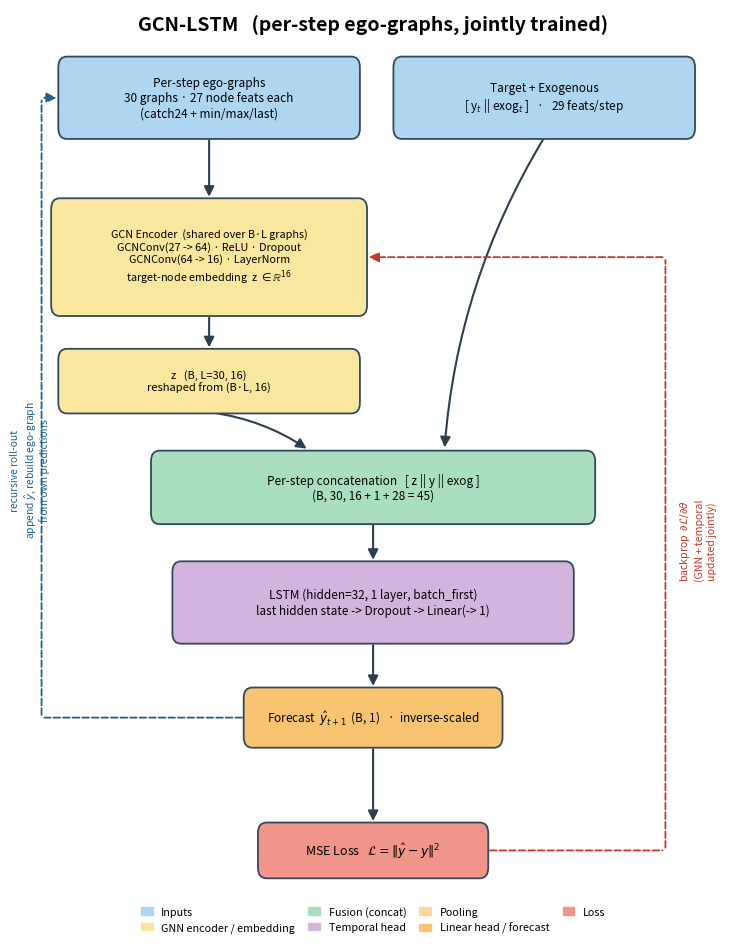
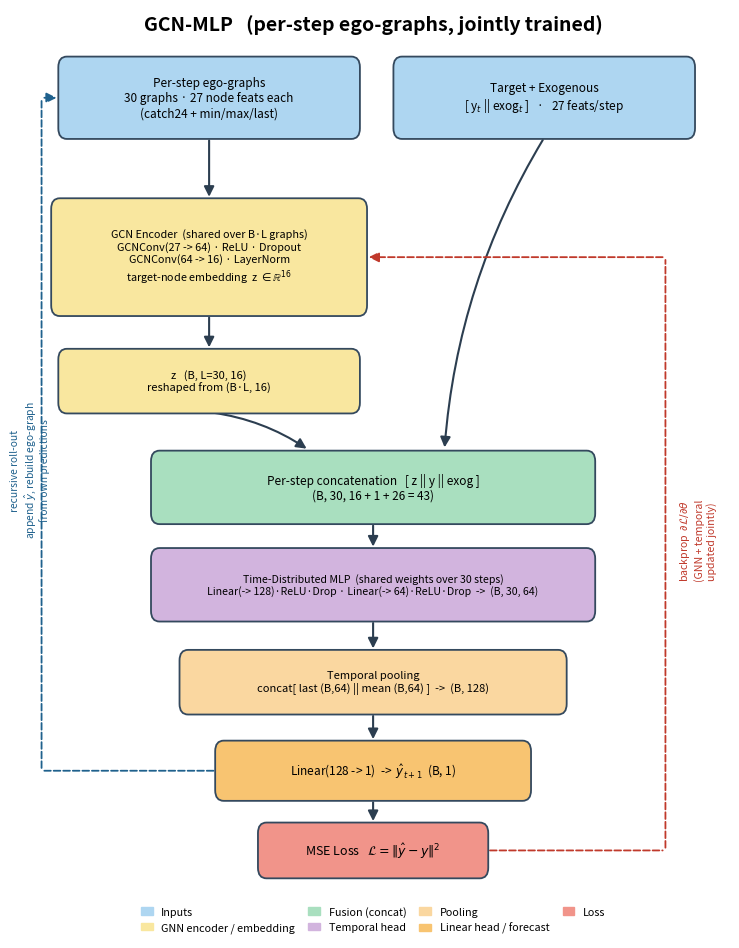
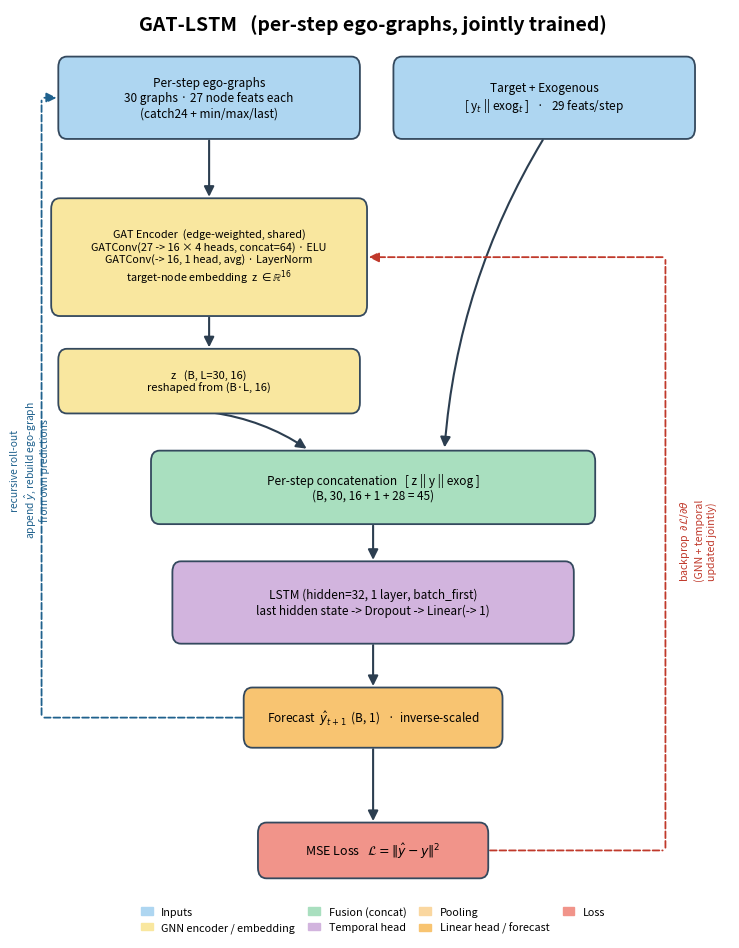
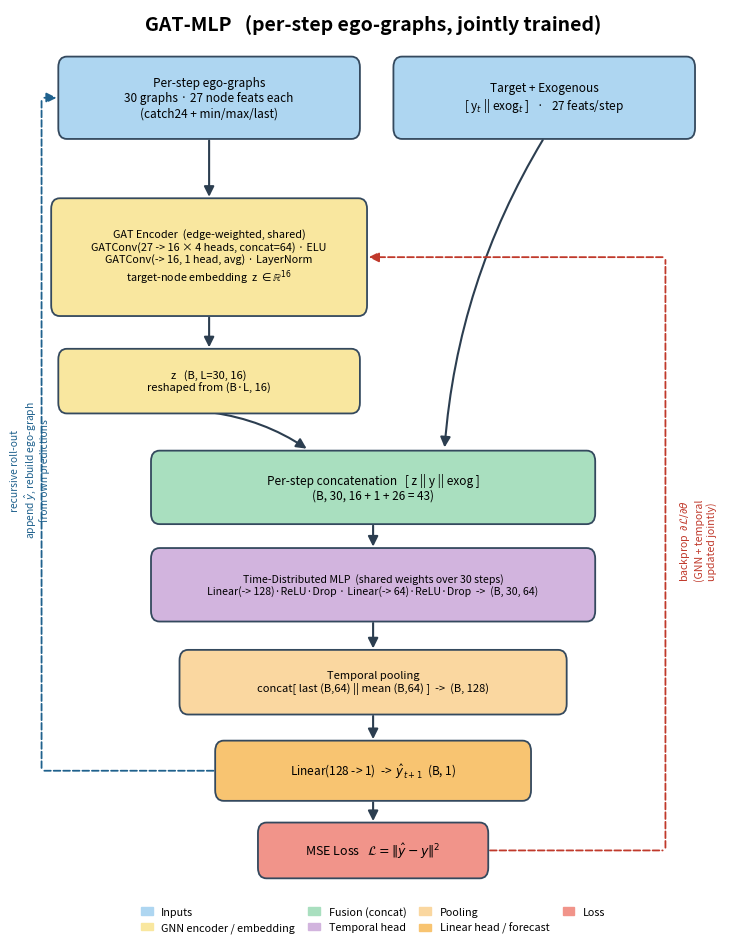

Python code for these plots, in order:
"""
draw_architecture.py
--------------------------------------------------------------------------
Block-diagram generator for the four end-to-end graph-hybrid forecasters
of the assemble:

        GCN-LSTM   GCN-MLP   GAT-LSTM   GAT-MLP

Each figure mirrors the architecture described in Chapter 8 (Pipelines):
per-step ego-graphs -> shared GNN encoder (GCN or GAT) -> per-step
embedding z -> fusion with [y || exog] -> temporal head (LSTM or
time-distributed MLP) -> one-step forecast -> MSE loss, with the joint
backprop path (GNN + temporal updated together) and the leak-safe
recursive roll-out.

Pure matplotlib -- no graphviz / external deps.

Usage:
    python draw_architecture.py
Outputs PDF + PNG for each model in ./architecture_figures/

Key dimensions are arguments to draw() so you can match your exact run:
    node_feat_dim : 27  (catch24 + min/max/last)   <- the corrected value
    gnn_hidden    : 64
    gnn_out       : 16
    gat_heads     : 4
    n_exog        : 28 for LSTM family, 26 for MLP family (set per call)
    lstm_hidden   : 32
    mlp_hidden    : (128, 64)
    L             : 30  (lookback)
"""

import os
import matplotlib
matplotlib.use("Agg")
import matplotlib.pyplot as plt
from matplotlib.patches import FancyBboxPatch, FancyArrowPatch
import matplotlib.patches as mpatches

# --------------------------------------------------------------------------
# Palette (mirrors the legend colours used in the thesis figures)
# --------------------------------------------------------------------------
C = {
    "input":    "#AED6F1",   # inputs
    "gnn":      "#F9E79F",   # GCN / GAT encoder + embedding
    "fusion":   "#A9DFBF",   # per-step concatenation
    "temporal": "#D2B4DE",   # LSTM / time-distributed MLP
    "pool":     "#FAD7A0",   # temporal pooling
    "head":     "#F8C471",   # linear head / forecast
    "loss":     "#F1948A",   # MSE loss
}
EDGE = "#34495e"
BP_C = "#c0392b"   # backprop colour
RR_C = "#1f618d"   # recursive roll-out colour


# --------------------------------------------------------------------------
# Low-level helpers
# --------------------------------------------------------------------------
def box(ax, cx, cy, w, h, text, color, fs=9, weight="normal"):
    ax.add_patch(FancyBboxPatch(
        (cx - w / 2.0, cy - h / 2.0), w, h,
        boxstyle="round,pad=0.15,rounding_size=1.2",
        linewidth=1.3, edgecolor=EDGE, facecolor=color, zorder=2))
    ax.text(cx, cy, text, ha="center", va="center",
            fontsize=fs, zorder=3, fontweight=weight)
    return dict(cx=cx, cy=cy, w=w, h=h)


def pt(b, side):
    cx, cy, w, h = b["cx"], b["cy"], b["w"], b["h"]
    return {
        "top":    (cx, cy + h / 2.0),
        "bottom": (cx, cy - h / 2.0),
        "left":   (cx - w / 2.0, cy),
        "right":  (cx + w / 2.0, cy),
    }[side]


def arrow(ax, pa, pb, ls="-", color="#2c3e50", lw=1.5, rad=0.0):
    ax.add_patch(FancyArrowPatch(
        pa, pb, arrowstyle="-|>", mutation_scale=15,
        color=color, lw=lw, linestyle=ls,
        connectionstyle="arc3,rad=%s" % rad, zorder=1))


def line(ax, pa, pb, ls="--", color="#2c3e50", lw=1.3):
    ax.add_patch(FancyArrowPatch(
        pa, pb, arrowstyle="-", mutation_scale=1,
        color=color, lw=lw, linestyle=ls, zorder=1))


# --------------------------------------------------------------------------
# Encoder text blocks
# --------------------------------------------------------------------------
def encoder_text(gnn, fin, hid, out, heads):
    emb = r"target-node embedding  z $\in \mathbb{R}^{%d}$" % out
    if gnn == "GCN":
        return ("GCN Encoder  (shared over B·L graphs)\n"
                "GCNConv(%d -> %d) · ReLU · Dropout\n"
                "GCNConv(%d -> %d) · LayerNorm\n" % (fin, hid, hid, out)) + emb
    else:
        per = hid // heads
        return ("GAT Encoder  (edge-weighted, shared)\n"
                "GATConv(%d -> %d × %d heads, concat=%d) · ELU\n"
                "GATConv(-> %d, 1 head, avg) · LayerNorm\n"
                % (fin, per, heads, hid, out)) + emb


# --------------------------------------------------------------------------
# Main figure
# --------------------------------------------------------------------------
def draw(gnn="GCN", temporal="LSTM",
         node_feat_dim=27, gnn_hidden=64, gnn_out=16, gat_heads=4,
         n_exog=28, lstm_hidden=32, mlp_hidden=(128, 64), L=30,
         outdir="architecture_figures"):

    fused = gnn_out + 1 + n_exog

    fig, ax = plt.subplots(figsize=(9.2, 11.5))
    ax.set_xlim(0, 100)
    ax.set_ylim(0, 100)
    ax.axis("off")

    ax.text(50, 98.2,
            "%s-%s   (per-step ego-graphs, jointly trained)" % (gnn, temporal),
            ha="center", va="center", fontsize=14, fontweight="bold")

    # ---- inputs -----------------------------------------------------------
    g_in = box(ax, 27, 90, 42, 9,
               "Per-step ego-graphs\n%d graphs · %d node feats each\n(catch24 + min/max/last)"
               % (L, node_feat_dim),
               C["input"], fs=8.5)
    t_in = box(ax, 74, 90, 42, 9,
               "Target + Exogenous\n[ y$_t$ || exog$_t$ ]   ·   %d feats/step" % (1 + n_exog),
               C["input"], fs=8.5)

    # ---- GNN encoder ------------------------------------------------------
    enc = box(ax, 27, 72, 44, 13,
              encoder_text(gnn, node_feat_dim, gnn_hidden, gnn_out, gat_heads),
              C["gnn"], fs=7.8)
    arrow(ax, pt(g_in, "bottom"), pt(enc, "top"))

    # ---- per-step embedding ----------------------------------------------
    z = box(ax, 27, 58, 42, 7,
            "z   (B, L=%d, %d)\nreshaped from (B·L, %d)" % (L, gnn_out, gnn_out),
            C["gnn"], fs=8)
    arrow(ax, pt(enc, "bottom"), pt(z, "top"))

    # ---- fusion -----------------------------------------------------------
    fus = box(ax, 50, 46, 62, 8,
              "Per-step concatenation   [ z || y || exog ]\n(B, %d, %d + 1 + %d = %d)"
              % (L, gnn_out, n_exog, fused),
              C["fusion"], fs=8.5)
    arrow(ax, pt(z, "bottom"),    (41, pt(fus, "top")[1] + 0.2), rad=-0.12)
    arrow(ax, pt(t_in, "bottom"), (60, pt(fus, "top")[1] + 0.2), rad=0.12)

    # ---- temporal head ----------------------------------------------------
    if temporal == "LSTM":
        temp = box(ax, 50, 33, 56, 9,
                   "LSTM (hidden=%d, 1 layer, batch_first)\n"
                   "last hidden state -> Dropout -> Linear(-> 1)" % lstm_hidden,
                   C["temporal"], fs=8.5)
        arrow(ax, pt(fus, "bottom"), pt(temp, "top"))
        out = box(ax, 50, 20, 36, 6.5,
                  r"Forecast  $\hat{y}_{t+1}$  (B, 1)   ·  inverse-scaled",
                  C["head"], fs=8.5)
        arrow(ax, pt(temp, "bottom"), pt(out, "top"))
    else:
        h1, h2 = mlp_hidden
        tdmlp = box(ax, 50, 35, 62, 8,
                    "Time-Distributed MLP  (shared weights over %d steps)\n"
                    "Linear(-> %d)·ReLU·Drop · Linear(-> %d)·ReLU·Drop  ->  (B, %d, %d)"
                    % (L, h1, h2, L, h2),
                    C["temporal"], fs=7.6)
        arrow(ax, pt(fus, "bottom"), pt(tdmlp, "top"))
        pool = box(ax, 50, 24, 54, 7,
                   "Temporal pooling\nconcat[ last (B,%d) || mean (B,%d) ]  ->  (B, %d)"
                   % (h2, h2, 2 * h2),
                   C["pool"], fs=8)
        arrow(ax, pt(tdmlp, "bottom"), pt(pool, "top"))
        out = box(ax, 50, 14, 44, 6.5,
                  r"Linear(%d -> 1)  ->  $\hat{y}_{t+1}$  (B, 1)" % (2 * h2),
                  C["head"], fs=8.5)
        arrow(ax, pt(pool, "bottom"), pt(out, "top"))

    # ---- loss -------------------------------------------------------------
    loss = box(ax, 50, 5, 32, 6,
               r"MSE Loss   $\mathcal{L}=\|\hat{y}-y\|^2$",
               C["loss"], fs=9)
    arrow(ax, pt(out, "bottom"), pt(loss, "top"))

    # ---- joint backprop (dashed, right spine) -----------------------------
    bx = 91.0
    line(ax, pt(loss, "right"), (bx, 5), ls="--", color=BP_C, lw=1.3)
    line(ax, (bx, 5), (bx, 72), ls="--", color=BP_C, lw=1.3)
    arrow(ax, (bx, 72), pt(enc, "right"), ls="--", color=BP_C, lw=1.3, rad=0.0)
    ax.text(bx + 4.5, 40,
            "backprop  " + r"$\partial\mathcal{L}/\partial\theta$" +
            "\n(GNN + temporal\nupdated jointly)",
            rotation=90, ha="center", va="center", fontsize=7.6, color=BP_C)

    # ---- recursive roll-out (dashed, left spine) --------------------------
    rx = 3.5
    oy = pt(out, "left")[1]
    line(ax, pt(out, "left"), (rx, oy), ls="--", color=RR_C, lw=1.3)
    line(ax, (rx, oy), (rx, 90), ls="--", color=RR_C, lw=1.3)
    arrow(ax, (rx, 90), pt(g_in, "left"), ls="--", color=RR_C, lw=1.3)
    ax.text(rx - 1.6, 48,
            "recursive roll-out\nappend " + r"$\hat{y}$" +
            ", rebuild ego-graph\nfrom own predictions",
            rotation=90, ha="center", va="center", fontsize=7.4, color=RR_C)

    # ---- legend -----------------------------------------------------------
    handles = [
        mpatches.Patch(color=C["input"],    label="Inputs"),
        mpatches.Patch(color=C["gnn"],      label="GNN encoder / embedding"),
        mpatches.Patch(color=C["fusion"],   label="Fusion (concat)"),
        mpatches.Patch(color=C["temporal"], label="Temporal head"),
        mpatches.Patch(color=C["pool"],     label="Pooling"),
        mpatches.Patch(color=C["head"],     label="Linear head / forecast"),
        mpatches.Patch(color=C["loss"],     label="Loss"),
    ]
    ax.legend(handles=handles, loc="lower center", ncol=4,
              bbox_to_anchor=(0.5, -0.055), fontsize=7.8, frameon=False,
              handlelength=1.1, columnspacing=1.2)

    os.makedirs(outdir, exist_ok=True)
    stem = os.path.join(outdir, "arch_%s_%s" % (gnn.lower(), temporal.lower()))
    fig.savefig(stem + ".pdf", bbox_inches="tight")
    fig.savefig(stem + ".png", dpi=200, bbox_inches="tight")
    plt.close(fig)
    return stem


# --------------------------------------------------------------------------
if __name__ == "__main__":
    # n_exog differs by family in the baselines (LSTM=28, MLP=26).
    # Adjust to match your actual feature set if needed.
    configs = [
        dict(gnn="GCN", temporal="LSTM", n_exog=28),
        dict(gnn="GCN", temporal="MLP",  n_exog=26),
        dict(gnn="GAT", temporal="LSTM", n_exog=28),
        dict(gnn="GAT", temporal="MLP",  n_exog=26),
    ]
    for cfg in configs:
        stem = draw(node_feat_dim=27, **cfg)
        print("wrote %s.pdf / .png" % stem)
